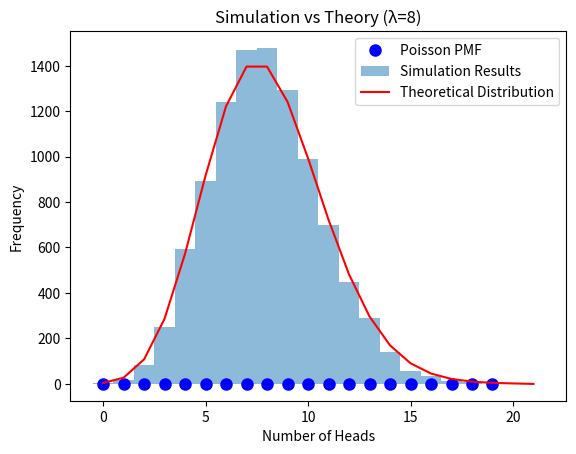

The script that saved this image:
import numpy as np
import matplotlib.pyplot as plt
from scipy.special import factorial

def plot_poisson_pmf(lambda_param=8, max_l=20):
    """绘制泊松分布的概率质量函数
    
    参数:
        lambda_param (float): 泊松分布参数λ
        max_l (int): 最大的l值
    """
    # TODO: 实现泊松分布概率质量函数的计算和绘制
    # 提示：
    # 1. 使用np.arange生成l值序列
    # 2. 使用给定公式计算PMF
    # 3. 使用plt绘制图形并设置标签
    l_values = np.arange(max_l)
    pmf = (lambda_param ** l_values) * np.exp(-lambda_param) / factorial(l_values)
    
    plt.figure()
    plt.plot(l_values, pmf, 'bo', ms=8, label='Poisson PMF')
    plt.vlines(l_values, 0, pmf, colors='b', lw=5, alpha=0.5)
    plt.title(f'Poisson Probability Mass Function (λ={lambda_param})')
    plt.xlabel('l')
    plt.ylabel('Probability')
    plt.legend()
    return pmf

def simulate_coin_flips(n_experiments=10000, n_flips=100, p_head=0.08):
    """模拟多组抛硬币实验
    
    参数:
        n_experiments (int): 实验组数N
        n_flips (int): 每组抛硬币次数
        p_head (float): 正面朝上的概率
        
    返回:
        ndarray: 每组实验中正面朝上的次数
    """
    # TODO: 实现多组抛硬币实验
    # 提示：
    # 1. 使用np.random.choice模拟硬币抛掷
    # 2. 统计每组实验中正面的次数
    return np.random.binomial(n=n_flips, p=p_head, size=n_experiments)

def compare_simulation_theory(n_experiments=10000, lambda_param=8):
    """比较实验结果与理论分布
    
    参数:
        n_experiments (int): 实验组数
        lambda_param (float): 泊松分布参数λ
    """
    # TODO: 实现实验结果与理论分布的对比
    # 提示：
    # 1. 调用simulate_coin_flips获取实验结果
    # 2. 计算理论分布
    # 3. 绘制直方图和理论曲线
    # 4. 计算并打印统计信息
    n_flips = 100
    p_head = lambda_param / n_flips
    results = simulate_coin_flips(n_experiments, n_flips, p_head)
    
    max_observed = results.max()
    std_dev = np.sqrt(lambda_param)
    max_l_theory = max(max_observed, int(lambda_param + 4 * std_dev)) + 2
    l_values = np.arange(0, max_l_theory + 1)
    
    pmf = (lambda_param ** l_values) * np.exp(-lambda_param) / factorial(l_values)
    theory_counts = pmf * n_experiments
    
    bins = np.arange(-0.5, max_l_theory + 1.5)
    plt.hist(results, bins=bins, alpha=0.5, label='Simulation Results')
    plt.plot(l_values, theory_counts, 'r-', label='Theoretical Distribution')
    
    plt.xlabel('Number of Heads')
    plt.ylabel('Frequency')
    plt.title(f'Simulation vs Theory (λ={lambda_param})')
    plt.legend()
    
    sim_mean = np.mean(results)
    sim_var = np.var(results)
    print(f"Simulation Mean: {sim_mean:.2f}, Theory Mean: {lambda_param:.2f}")
    print(f"Simulation Variance: {sim_var:.2f}, Theory Variance: {lambda_param:.2f}")
if __name__ == "__main__":
    # 设置随机种子
    np.random.seed(42)
    
    # 1. 绘制理论分布
    plot_poisson_pmf()
    
    # 2&3. 进行实验模拟并比较结果
    compare_simulation_theory()
    
    plt.show()
